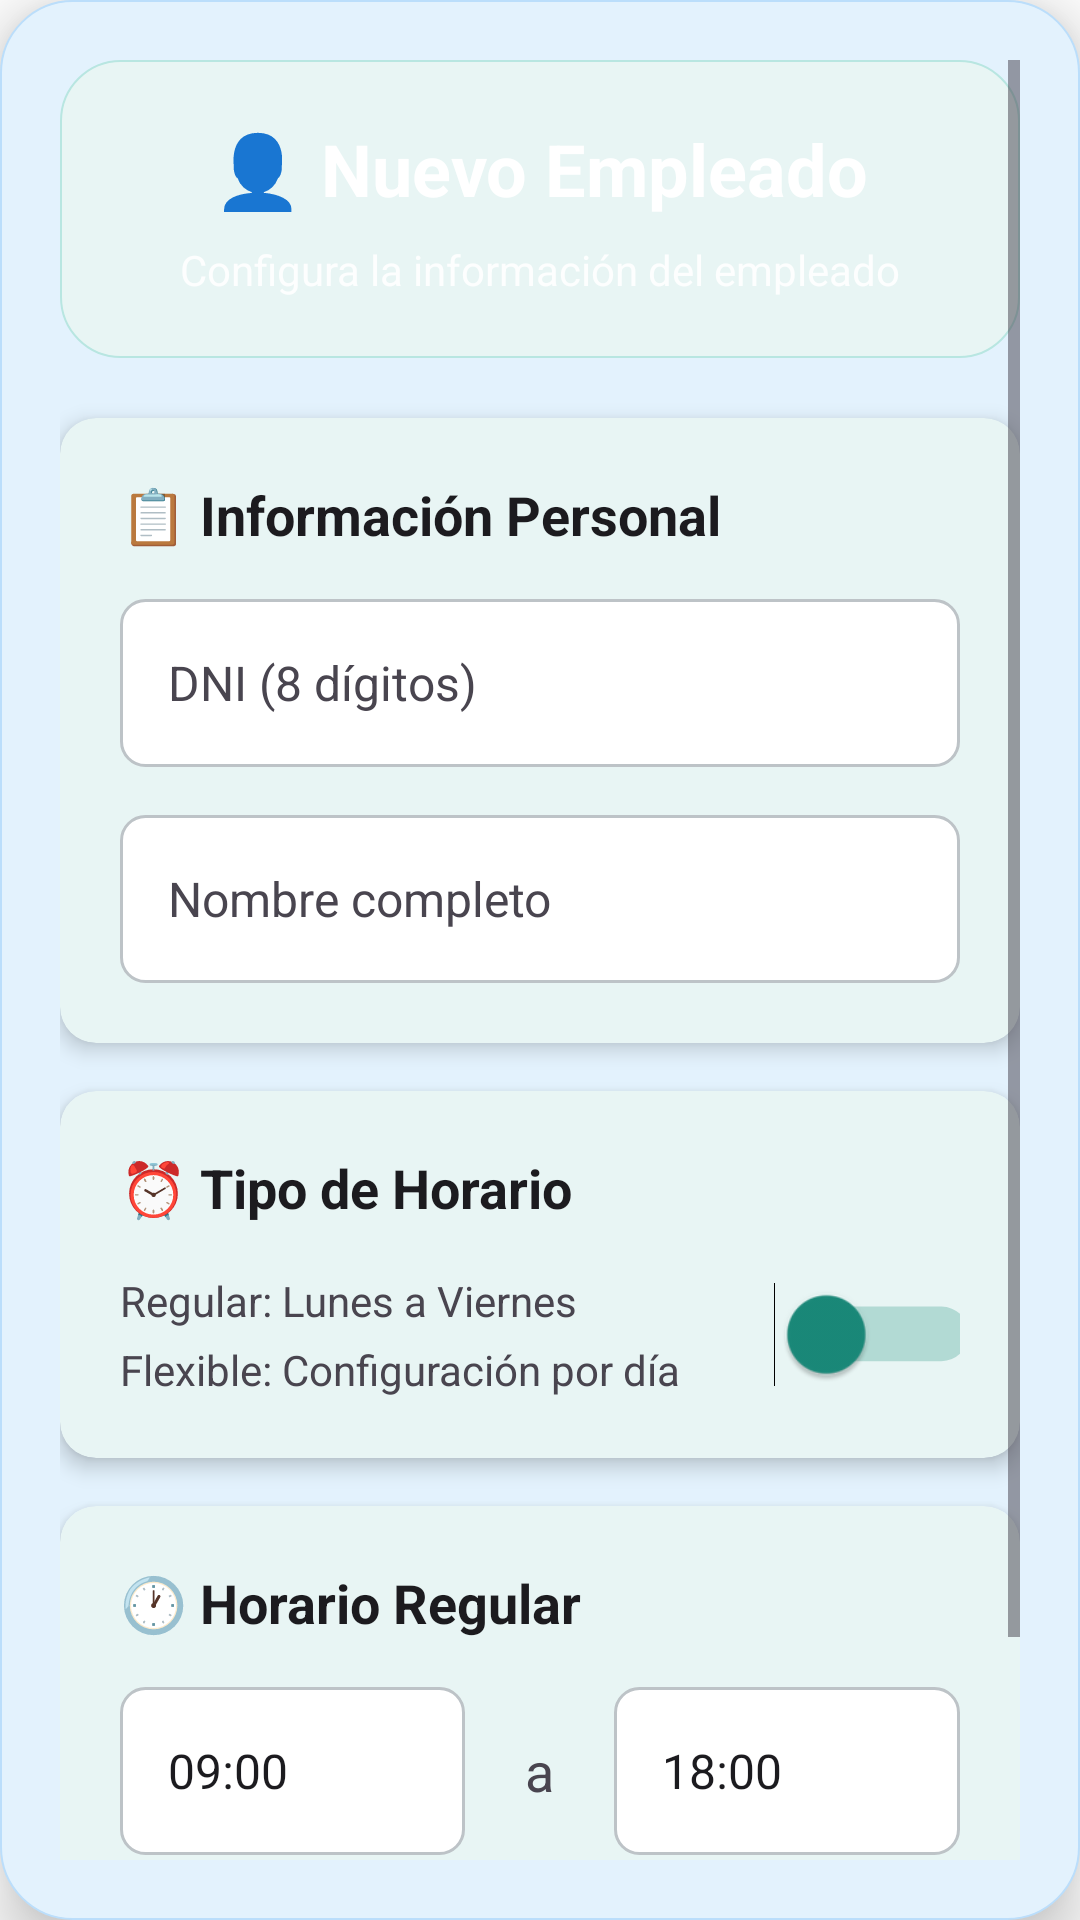

The Android layout XML behind this screen, and the referenced resources:
<!-- AndroidManifest.xml: application theme AppTheme -->
<!-- res/layout/dialog_add_personal_mejorado.xml -->
<?xml version="1.0" encoding="utf-8"?>
<ScrollView xmlns:android="http://schemas.android.com/apk/res/android"
    xmlns:app="http://schemas.android.com/apk/res-auto"
    android:layout_width="match_parent"
    android:layout_height="wrap_content"
    android:background="@drawable/modal_background"
    android:padding="20dp"
    android:layout_margin="16dp"
    android:elevation="12dp">

    <LinearLayout
        android:layout_width="match_parent"
        android:layout_height="wrap_content"
        android:orientation="vertical">

        
        <LinearLayout
            android:layout_width="match_parent"
            android:layout_height="wrap_content"
            android:orientation="vertical"
            android:background="@drawable/gradient_primary"
            android:padding="20dp"
            android:layout_marginBottom="20dp"
            app:cardCornerRadius="16dp">

            <TextView
                android:layout_width="match_parent"
                android:layout_height="wrap_content"
                android:text="👤 Nuevo Empleado"
                android:textSize="24sp"
                android:textStyle="bold"
                android:textColor="@android:color/white"
                android:gravity="center"
                android:layout_marginBottom="8dp" />

            <TextView
                android:layout_width="match_parent"
                android:layout_height="wrap_content"
                android:text="Configura la información del empleado"
                android:textSize="14sp"
                android:textColor="#E0FFFFFF"
                android:gravity="center" />

        </LinearLayout>

        
        <androidx.cardview.widget.CardView
            android:layout_width="match_parent"
            android:layout_height="wrap_content"
            android:layout_marginBottom="16dp"
            app:cardCornerRadius="12dp"
            app:cardElevation="4dp"
            app:cardBackgroundColor="@color/ios_primary_light">

            <LinearLayout
                android:layout_width="match_parent"
                android:layout_height="wrap_content"
                android:orientation="vertical"
                android:padding="20dp">

                <TextView
                    android:layout_width="match_parent"
                    android:layout_height="wrap_content"
                    android:text="📋 Información Personal"
                    android:textSize="18sp"
                    android:textStyle="bold"
                    android:textColor="@color/text_primary"
                    android:layout_marginBottom="16dp" />

                <EditText
                    android:id="@+id/etDni"
                    android:layout_width="match_parent"
                    android:layout_height="56dp"
                    android:hint="DNI (8 dígitos)"
                    android:inputType="number"
                    android:maxLength="8"
                    android:background="@drawable/edittext_background"
                    android:textColor="@color/text_primary"
                    android:textColorHint="@color/text_secondary"
                    android:padding="16dp"
                    android:textSize="16sp"
                    android:layout_marginBottom="16dp" />

                <EditText
                    android:id="@+id/etNombre"
                    android:layout_width="match_parent"
                    android:layout_height="56dp"
                    android:hint="Nombre completo"
                    android:inputType="textPersonName"
                    android:background="@drawable/edittext_background"
                    android:textColor="@color/text_primary"
                    android:textColorHint="@color/text_secondary"
                    android:padding="16dp"
                    android:textSize="16sp" />

            </LinearLayout>

        </androidx.cardview.widget.CardView>

        
        <androidx.cardview.widget.CardView
            android:layout_width="match_parent"
            android:layout_height="wrap_content"
            android:layout_marginBottom="16dp"
            app:cardCornerRadius="12dp"
            app:cardElevation="4dp"
            app:cardBackgroundColor="@color/ios_primary_light">

            <LinearLayout
                android:layout_width="match_parent"
                android:layout_height="wrap_content"
                android:orientation="vertical"
                android:padding="20dp">

                <TextView
                    android:layout_width="match_parent"
                    android:layout_height="wrap_content"
                    android:text="⏰ Tipo de Horario"
                    android:textSize="18sp"
                    android:textStyle="bold"
                    android:textColor="@color/text_primary"
                    android:layout_marginBottom="16dp" />

                <LinearLayout
                    android:layout_width="match_parent"
                    android:layout_height="wrap_content"
                    android:orientation="horizontal"
                    android:gravity="center_vertical">

                    <LinearLayout
                        android:layout_width="0dp"
                        android:layout_height="wrap_content"
                        android:layout_weight="1"
                        android:orientation="vertical">

                        <TextView
                            android:layout_width="match_parent"
                            android:layout_height="wrap_content"
                            android:text="Regular: Lunes a Viernes"
                            android:textSize="14sp"
                            android:textColor="@color/text_secondary"
                            android:layout_marginBottom="4dp" />

                        <TextView
                            android:layout_width="match_parent"
                            android:layout_height="wrap_content"
                            android:text="Flexible: Configuración por día"
                            android:textSize="14sp"
                            android:textColor="@color/text_secondary" />

                    </LinearLayout>

                    <Switch
                        android:id="@+id/switchTipoHorario"
                        android:layout_width="wrap_content"
                        android:layout_height="wrap_content"
                        android:layout_marginStart="16dp"
                        android:thumbTint="@color/promesa_green"
                        android:trackTint="@color/outline_color"
                        android:scaleX="1.3"
                        android:scaleY="1.3" />

                </LinearLayout>

            </LinearLayout>

        </androidx.cardview.widget.CardView>

        
        <androidx.cardview.widget.CardView
            android:id="@+id/layoutHorarioRegular"
            android:layout_width="match_parent"
            android:layout_height="wrap_content"
            android:layout_marginBottom="16dp"
            app:cardCornerRadius="12dp"
            app:cardElevation="4dp"
            app:cardBackgroundColor="@color/ios_primary_light">

            <LinearLayout
                android:layout_width="match_parent"
                android:layout_height="wrap_content"
                android:orientation="vertical"
                android:padding="20dp">

                <TextView
                    android:layout_width="match_parent"
                    android:layout_height="wrap_content"
                    android:text="🕐 Horario Regular"
                    android:textSize="18sp"
                    android:textStyle="bold"
                    android:textColor="@color/text_primary"
                    android:layout_marginBottom="16dp" />

                <LinearLayout
                    android:layout_width="match_parent"
                    android:layout_height="wrap_content"
                    android:orientation="horizontal"
                    android:gravity="center_vertical">

                    <EditText
                        android:id="@+id/etHoraEntrada"
                        android:layout_width="0dp"
                        android:layout_height="56dp"
                        android:layout_weight="1"
                        android:hint="Entrada"
                        android:inputType="time"
                        android:text="09:00"
                        android:background="@drawable/edittext_background"
                        android:textColor="@color/text_primary"
                        android:textColorHint="@color/text_secondary"
                        android:padding="16dp"
                        android:textSize="16sp"
                        android:layout_marginEnd="12dp" />

                    <TextView
                        android:layout_width="wrap_content"
                        android:layout_height="wrap_content"
                        android:text="a"
                        android:textSize="18sp"
                        android:textColor="@color/text_secondary"
                        android:layout_marginHorizontal="8dp" />

                    <EditText
                        android:id="@+id/etHoraSalida"
                        android:layout_width="0dp"
                        android:layout_height="56dp"
                        android:layout_weight="1"
                        android:hint="Salida"
                        android:inputType="time"
                        android:text="18:00"
                        android:background="@drawable/edittext_background"
                        android:textColor="@color/text_primary"
                        android:textColorHint="@color/text_secondary"
                        android:padding="16dp"
                        android:textSize="16sp"
                        android:layout_marginStart="12dp" />

                </LinearLayout>

            </LinearLayout>

        </androidx.cardview.widget.CardView>

        
        <LinearLayout
            android:layout_width="match_parent"
            android:layout_height="wrap_content"
            android:orientation="horizontal"
            android:layout_marginTop="20dp">

            <Button
                android:id="@+id/btnCancelar"
                android:layout_width="0dp"
                android:layout_height="56dp"
                android:layout_weight="1"
                android:text="❌ Cancelar"
                android:textSize="16sp"
                android:textColor="@android:color/white"
                android:background="@drawable/button_cancel_selector"
                android:layout_marginEnd="8dp" />

            <Button
                android:id="@+id/btnContinuar"
                android:layout_width="0dp"
                android:layout_height="56dp"
                android:layout_weight="1"
                android:text="✅ Continuar"
                android:textSize="16sp"
                android:textColor="@android:color/white"
                android:background="@drawable/button_primary_selector"
                android:layout_marginStart="8dp" />

        </LinearLayout>

    </LinearLayout>

</ScrollView>
<!-- resources referenced by this layout -->
<resources>
  <color name="ios_primary_light">#E8F5F4</color>
  <color name="outline_color">#1a8a7a</color>
  <color name="promesa_green">#1a8a7a</color>
  <color name="text_primary">#1C1B1F</color>
  <color name="text_secondary">#49454F</color>
  <!-- drawable button_primary_selector (drawable) -->
  <?xml version="1.0" encoding="utf-8"?>
  <selector xmlns:android="http://schemas.android.com/apk/res/android">
      
      <item android:state_pressed="true">
          <shape android:shape="rectangle">
              <solid android:color="#1565C0" />
              <corners android:radius="8dp" />
          </shape>
      </item>
      
      <item android:state_focused="true">
          <shape android:shape="rectangle">
              <solid android:color="#1976D2" />
              <corners android:radius="8dp" />
          </shape>
      </item>
      
      <item>
          <shape android:shape="rectangle">
              <solid android:color="#2196F3" />
              <corners android:radius="8dp" />
          </shape>
      </item>
      
  </selector>
  <!-- drawable edittext_background (drawable) -->
  <?xml version="1.0" encoding="utf-8"?>
  <shape xmlns:android="http://schemas.android.com/apk/res/android"
      android:shape="rectangle">
      <solid android:color="#FFFFFF" />
      <corners android:radius="8dp" />
      <stroke
          android:width="1dp"
          android:color="#BDC3C7" />
  </shape>
  <!-- drawable gradient_primary (drawable) -->
  <?xml version="1.0" encoding="utf-8"?>
  <shape xmlns:android="http://schemas.android.com/apk/res/android"
      android:shape="rectangle">
      
      <solid android:color="@color/ios_primary_light" />
      <corners android:radius="20dp" />
      
      <stroke
          android:width="0.5dp"
          android:color="@color/ios_primary_border" />
  </shape>
  <!-- drawable modal_background (drawable) -->
  <?xml version="1.0" encoding="utf-8"?>
  <shape xmlns:android="http://schemas.android.com/apk/res/android"
      android:shape="rectangle">
      
      
      <solid android:color="@color/ios_blue_light" />
      
      
      <corners android:radius="24dp" />
      
      
      <stroke
          android:width="0.5dp"
          android:color="@color/ios_blue_border" />
      
  </shape>
  <style name="AppTheme" parent="Theme.AsistenciaApp" />
  <color name="gray_dark">#424242</color>
  <color name="gray">#757575</color>
  <color name="ios_primary_border">#B8E6E1</color>
  <color name="ios_blue_light">#E3F2FD</color>
  <color name="ios_blue_border">#BBDEFB</color>
  <color name="white">#FFFFFF</color>
  <color name="promesa_light">#2db5a5</color>
  <color name="promesa_dark">#0f2d32</color>
  <color name="promesa_secondary">#64748B</color>
  <color name="surface_variant">#F0F9F8</color>
  <color name="promesa_accent">#1a8a7a</color>
  <color name="success_background">#E8F5F4</color>
  <color name="success_color">#1a8a7a</color>
  <color name="error_color">#D32F2F</color>
  <color name="error_background">#FFEBEE</color>
  <color name="surface_color">#FFFFFF</color>
  <color name="background_color">#FFFFFF</color>
  <color name="outline_variant">#B8E6E1</color>
</resources>
